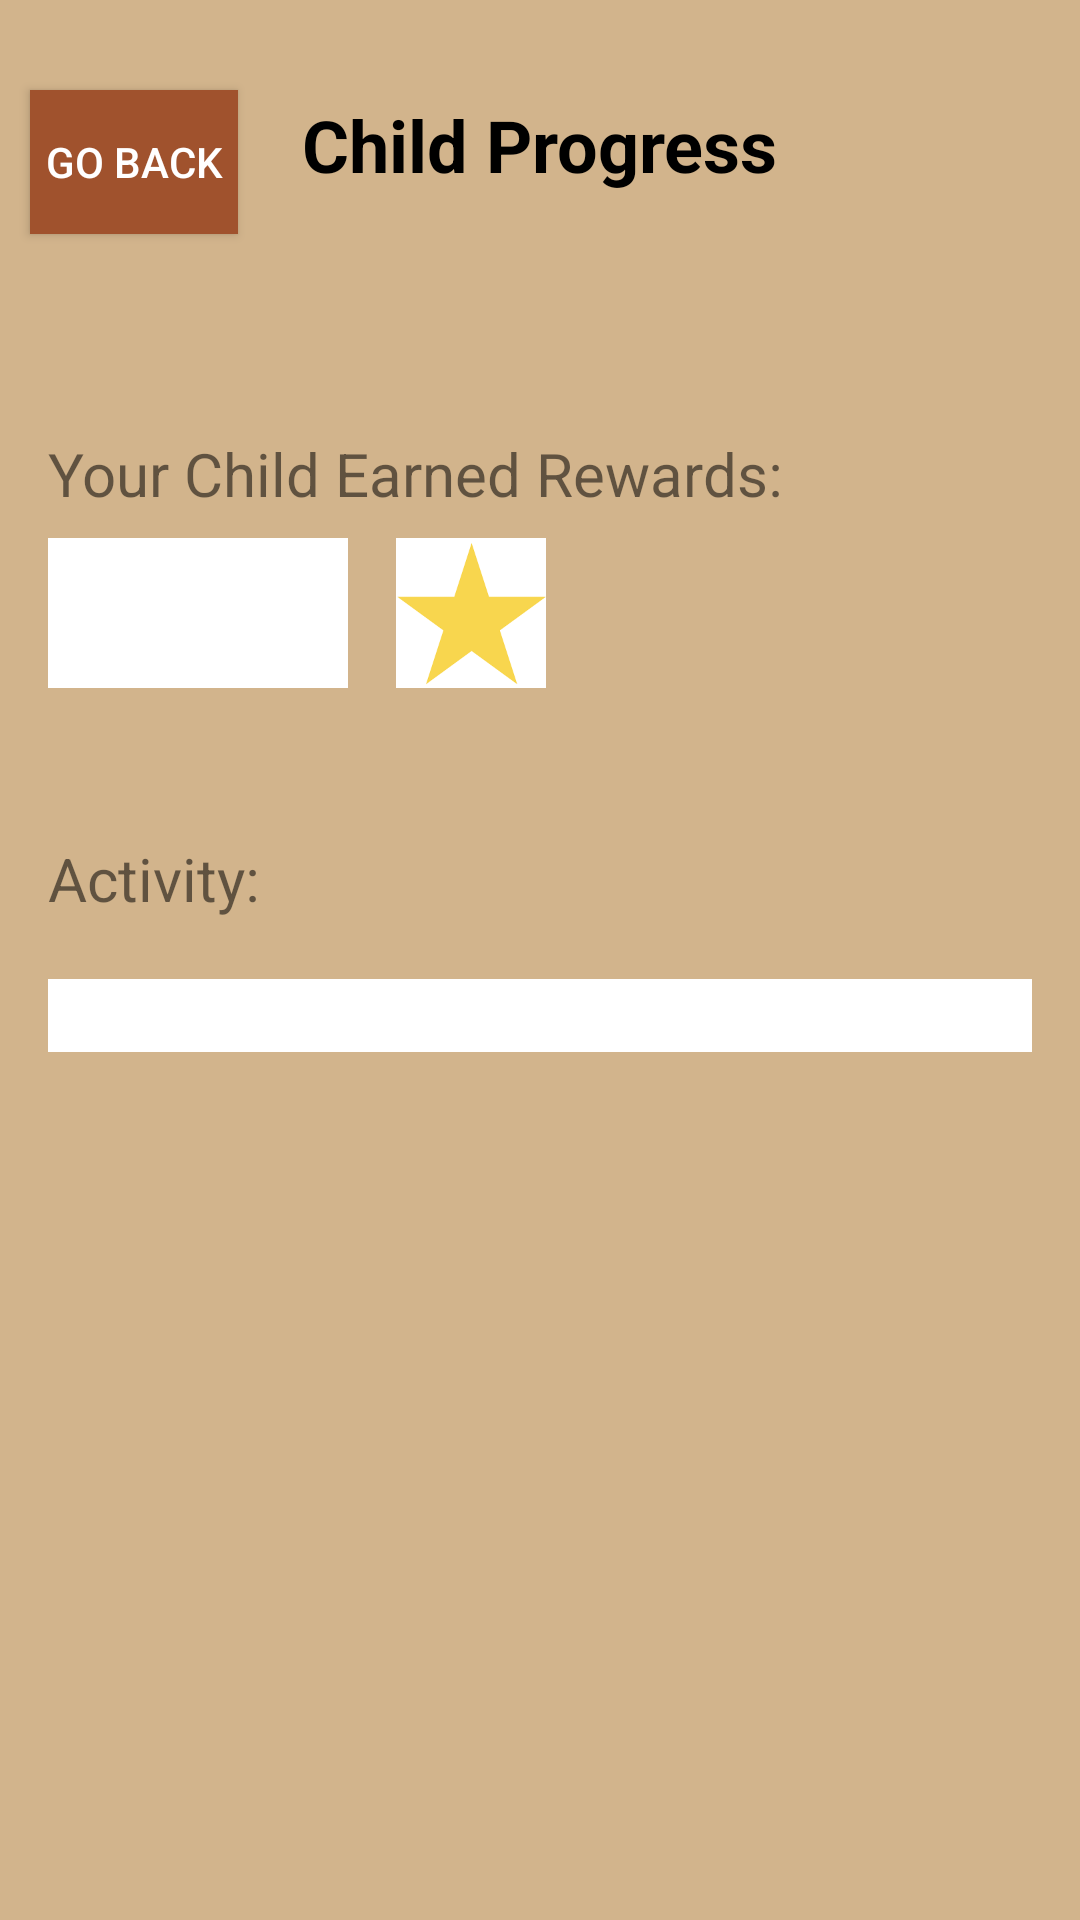

Android layout source for this screen:
<!-- AndroidManifest.xml: application theme Theme.MAD_CCP -->
<!-- res/layout/activity_child_reward.xml -->
<RelativeLayout xmlns:android="http://schemas.android.com/apk/res/android"
    android:layout_width="match_parent"
    android:layout_height="match_parent"
    android:background="#D2B48C">

    <Button
        android:id="@+id/BackButton"
        android:layout_width="150dp"
        android:layout_height="wrap_content"
        android:text="Go Back"
        android:background="#A0522D"
        android:textColor="#FFFFFF"
        android:layout_alignRight="@id/childProgressTitle"
        android:layout_marginStart="10dp"
        android:layout_marginEnd="180dp"
        android:layout_marginTop="30dp"
        android:layout_toLeftOf="@id/childProgressTitle"/>

    <TextView
        android:id="@+id/childProgressTitle"
        android:layout_width="wrap_content"
        android:layout_height="wrap_content"
        android:text="Child Progress"
        android:textStyle="bold"
        android:textColor="@color/black"
        android:textSize="24dp"
        android:layout_centerHorizontal="true"
        android:layout_marginTop="32dp"/>

    <TextView
        android:id="@+id/rewardLabel"
        android:layout_width="wrap_content"
        android:layout_height="wrap_content"
        android:text="Your Child Earned Rewards:"

        android:layout_below="@id/childProgressTitle"
        android:layout_marginTop="80dp"
        android:textSize="20dp"
        android:layout_marginStart="16dp"/>

    <ImageView
        android:id="@+id/starIcon"
        android:layout_width="50dp"
        android:layout_height="50dp"
        android:layout_toRightOf="@id/rewardInputField"
        android:src="@drawable/star_ccp"
        android:layout_toEndOf="@id/rewardInputField"
        android:layout_alignTop="@id/rewardInputField"/>

    <EditText
        android:id="@+id/rewardInputField"
        android:layout_width="100dp"
        android:layout_height="50dp"
        android:layout_below="@id/rewardLabel"
        android:layout_marginTop="8dp"
        android:background="@color/white"
        android:textColor="@color/black"
        android:layout_marginStart="16dp"
        android:layout_marginEnd="16dp"
        android:hint=""/>

    <TextView
        android:id="@+id/activityLabel"
        android:layout_width="wrap_content"
        android:layout_height="wrap_content"
        android:text="Activity:"
        android:layout_below="@id/rewardInputField"
        android:layout_marginTop="50dp"
        android:textSize="20dp"
        android:layout_marginStart="16dp"/>

    <EditText
        android:id="@+id/activityInputField"
        android:layout_width="match_parent"
        android:layout_height="wrap_content"
        android:textColor="@color/black"
        android:layout_below="@id/activityLabel"
        android:inputType="textMultiLine"
        android:layout_marginTop="20dp"
        android:layout_marginStart="16dp"
        android:layout_marginEnd="16dp"
        android:background="@color/white"/>
</RelativeLayout>
<!-- resources referenced by this layout -->
<resources>
  <!-- drawable star_ccp: png bitmap (drawable, 2144 bytes) -->
  <style name="Theme.MAD_CCP" parent="Theme.MaterialComponents.DayNight.DarkActionBar">
          
          <item name="colorPrimary">@color/purple_500</item>
          <item name="colorPrimaryVariant">@color/purple_700</item>
          <item name="colorOnPrimary">@color/white</item>
          
          <item name="colorSecondary">@color/teal_200</item>
          <item name="colorSecondaryVariant">@color/teal_700</item>
          <item name="colorOnSecondary">@color/black</item>
          
          <item name="android:statusBarColor">?attr/colorPrimaryVariant</item>
          
      </style>
  <!-- not gathered from this repository: default colours our renderer supplied (Android Studio template values) -->
  <color name="purple_500">#FF6200EE</color>
  <color name="purple_700">#FF3700B3</color>
  <color name="teal_200">#FF03DAC5</color>
  <color name="teal_700">#FF018786</color>
  <color name="black">#FF000000</color>
  <color name="white">#FFFFFFFF</color>
</resources>
